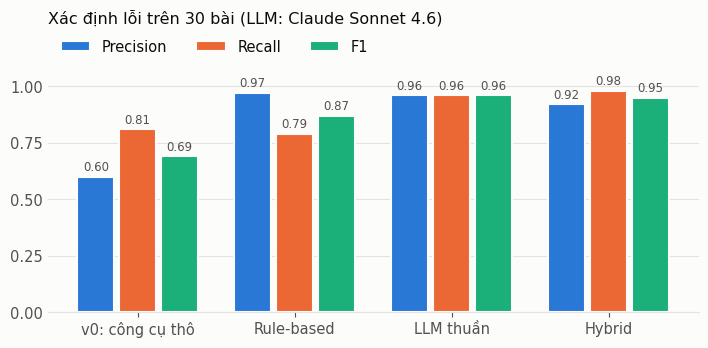

Write the Python code that produced this figure. (Note: this script raises an exception after producing the figure.)
"""Biểu đồ cho chương thực nghiệm (docs/bao_cao/thuc_nghiem.md). Cần matplotlib.

    python docs/img/eval/make_charts.py docs/img/eval

Số liệu chép từ các báo cáo sinh tự động: docs/eval_report.md, docs/rubric_report.md,
docs/eval_report_so_bo_3bai.md, docs/mining_report.md. Chạy lại đánh giá thì sửa số ở đây.
"""

import sys

import matplotlib

matplotlib.use("Agg")
import matplotlib.pyplot as plt  # noqa: E402  (phải chọn backend Agg trước khi import pyplot)
import numpy as np  # noqa: E402

S = ["#2a78d6", "#eb6834", "#1baf7a"]  # bảng màu phân loại, thứ tự cố định
SURF, INK, INK2, GRID = "#fcfcfb", "#0b0b0b", "#52514e", "#e4e3df"
CONFIGS = ["v0: công cụ thô", "Rule-based", "LLM thuần", "Hybrid"]


def two(v):
    return f"{v:.2f}"


def one(v):
    return f"{v:.1f}"


def grouped(ax, cats, series, names, ymax, fmt):
    """Cột nhóm: mỗi chuỗi một màu, in giá trị trên đầu cột (màu xanh ngọc tương phản thấp)."""
    n = len(series)
    w = 0.8 / n
    x = np.arange(len(cats))
    for k, (vals, name) in enumerate(zip(series, names, strict=True)):
        xs = x - 0.4 + w * (k + 0.5)
        bars = ax.bar(xs, vals, w - 0.03, color=S[k], label=name, edgecolor=SURF, linewidth=1.5)
        for b, v in zip(bars, vals, strict=True):
            cx = b.get_x() + b.get_width() / 2
            ax.text(
                cx, v + ymax * 0.012, fmt(v), ha="center", va="bottom", fontsize=8.5, color=INK2
            )
    ax.set_xticks(x, cats)
    ax.set_ylim(0, ymax)
    ax.yaxis.grid(True, color=GRID, linewidth=0.8)
    ax.set_axisbelow(True)
    for side in ("top", "right", "left"):
        ax.spines[side].set_visible(False)
    ax.tick_params(axis="y", length=0)
    if n > 1:  # một chuỗi thì tiêu đề đã nói tên, không cần chú giải
        ax.legend(frameon=False, ncol=n, loc="upper left", bbox_to_anchor=(0, 1.13))


def chart(out, name, size, title, cats, series, names, ymax, yticks, fmt, pad=26):
    fig, ax = plt.subplots(figsize=size)
    grouped(ax, cats, series, names, ymax, fmt)
    ax.set_yticks(yticks)
    ax.set_title(title, loc="left", fontsize=11.5 if pad > 10 else 11, pad=pad)
    fig.tight_layout()
    fig.savefig(f"{out}/{name}", dpi=160)
    plt.close(fig)


def main(out):
    plt.rcParams.update(
        {
            "font.family": "DejaVu Sans",
            "font.size": 10.5,
            "text.color": INK,
            "axes.labelcolor": INK2,
            "xtick.color": INK2,
            "ytick.color": INK2,
            "axes.edgecolor": GRID,
            "figure.facecolor": SURF,
            "axes.facecolor": SURF,
        }
    )
    unit = [0, 0.25, 0.5, 0.75, 1]
    five = [0, 1, 2, 3, 4, 5]

    # Xác định lỗi, Sonnet 4.6, 30 bài
    chart(
        out,
        "detection_sonnet.png",
        (7.2, 3.6),
        "Xác định lỗi trên 30 bài (LLM: Claude Sonnet 4.6)",
        CONFIGS,
        [[0.60, 0.97, 0.96, 0.92], [0.81, 0.79, 0.96, 0.98], [0.69, 0.87, 0.96, 0.95]],
        ["Precision", "Recall", "F1"],
        1.12,
        unit,
        two,
    )
    # F1 theo LLM: Sonnet (30 bài, 10 bài tập) và Ollama (30 bài, 3 bài tập, Hybrid bản 1)
    chart(
        out,
        "f1_by_llm.png",
        (7.2, 3.4),
        "F1 xác định lỗi theo LLM",
        CONFIGS,
        [[0.69, 0.87, 0.96, 0.95], [0.69, 0.88, 0.41, 0.88]],
        ["Claude Sonnet 4.6", "Ollama qwen2.5 7B (bản sơ bộ)"],
        1.12,
        unit,
        two,
    )
    # Rubric trung bình theo giám khảo
    chart(
        out,
        "rubric_avg.png",
        (6.4, 3.4),
        "Điểm rubric trung bình (thang 1–5, chấm mù)",
        ["Rule-based", "LLM thuần", "Hybrid"],
        [[3.09, 4.79, 4.77], [2.99, 4.86, 4.85]],
        ["Giám khảo Sonnet 4.6", "Giám khảo GPT-5.5"],
        5.6,
        five,
        two,
    )
    # Rubric theo tiêu chí, giám khảo GPT-5.5 (khác model với bên sinh lời giải thích)
    chart(
        out,
        "rubric_criteria_gpt.png",
        (7.2, 3.4),
        "Rubric theo tiêu chí (giám khảo GPT-5.5)",
        ["Đúng", "Cụ thể", "Dễ hiểu", "Hướng dẫn", "Không bịa"],
        [
            [3.10, 1.97, 3.77, 2.67, 3.47],
            [4.87, 4.97, 4.93, 4.93, 4.60],
            [4.90, 5.00, 4.90, 4.90, 4.53],
        ],
        ["Rule-based", "LLM thuần", "Hybrid"],
        5.6,
        five,
        one,
    )
    # Luật khai phá, leave-one-problem-out
    chart(
        out,
        "mining_lopo.png",
        (6.4, 3.2),
        "F1 trung bình trên bài chưa thấy khi khai phá luật (leave-one-problem-out)",
        ["Tầng luật v0", "+ luật bổ sung", "+ luật khử nhiễu", "+ cả hai"],
        [[0.70, 0.67, 0.84, 0.80]],
        ["F1"],
        1.0,
        [0, 0.25, 0.5, 0.75],
        two,
        pad=10,
    )


if __name__ == "__main__":
    main(sys.argv[1] if len(sys.argv) > 1 else "docs/img/eval")
